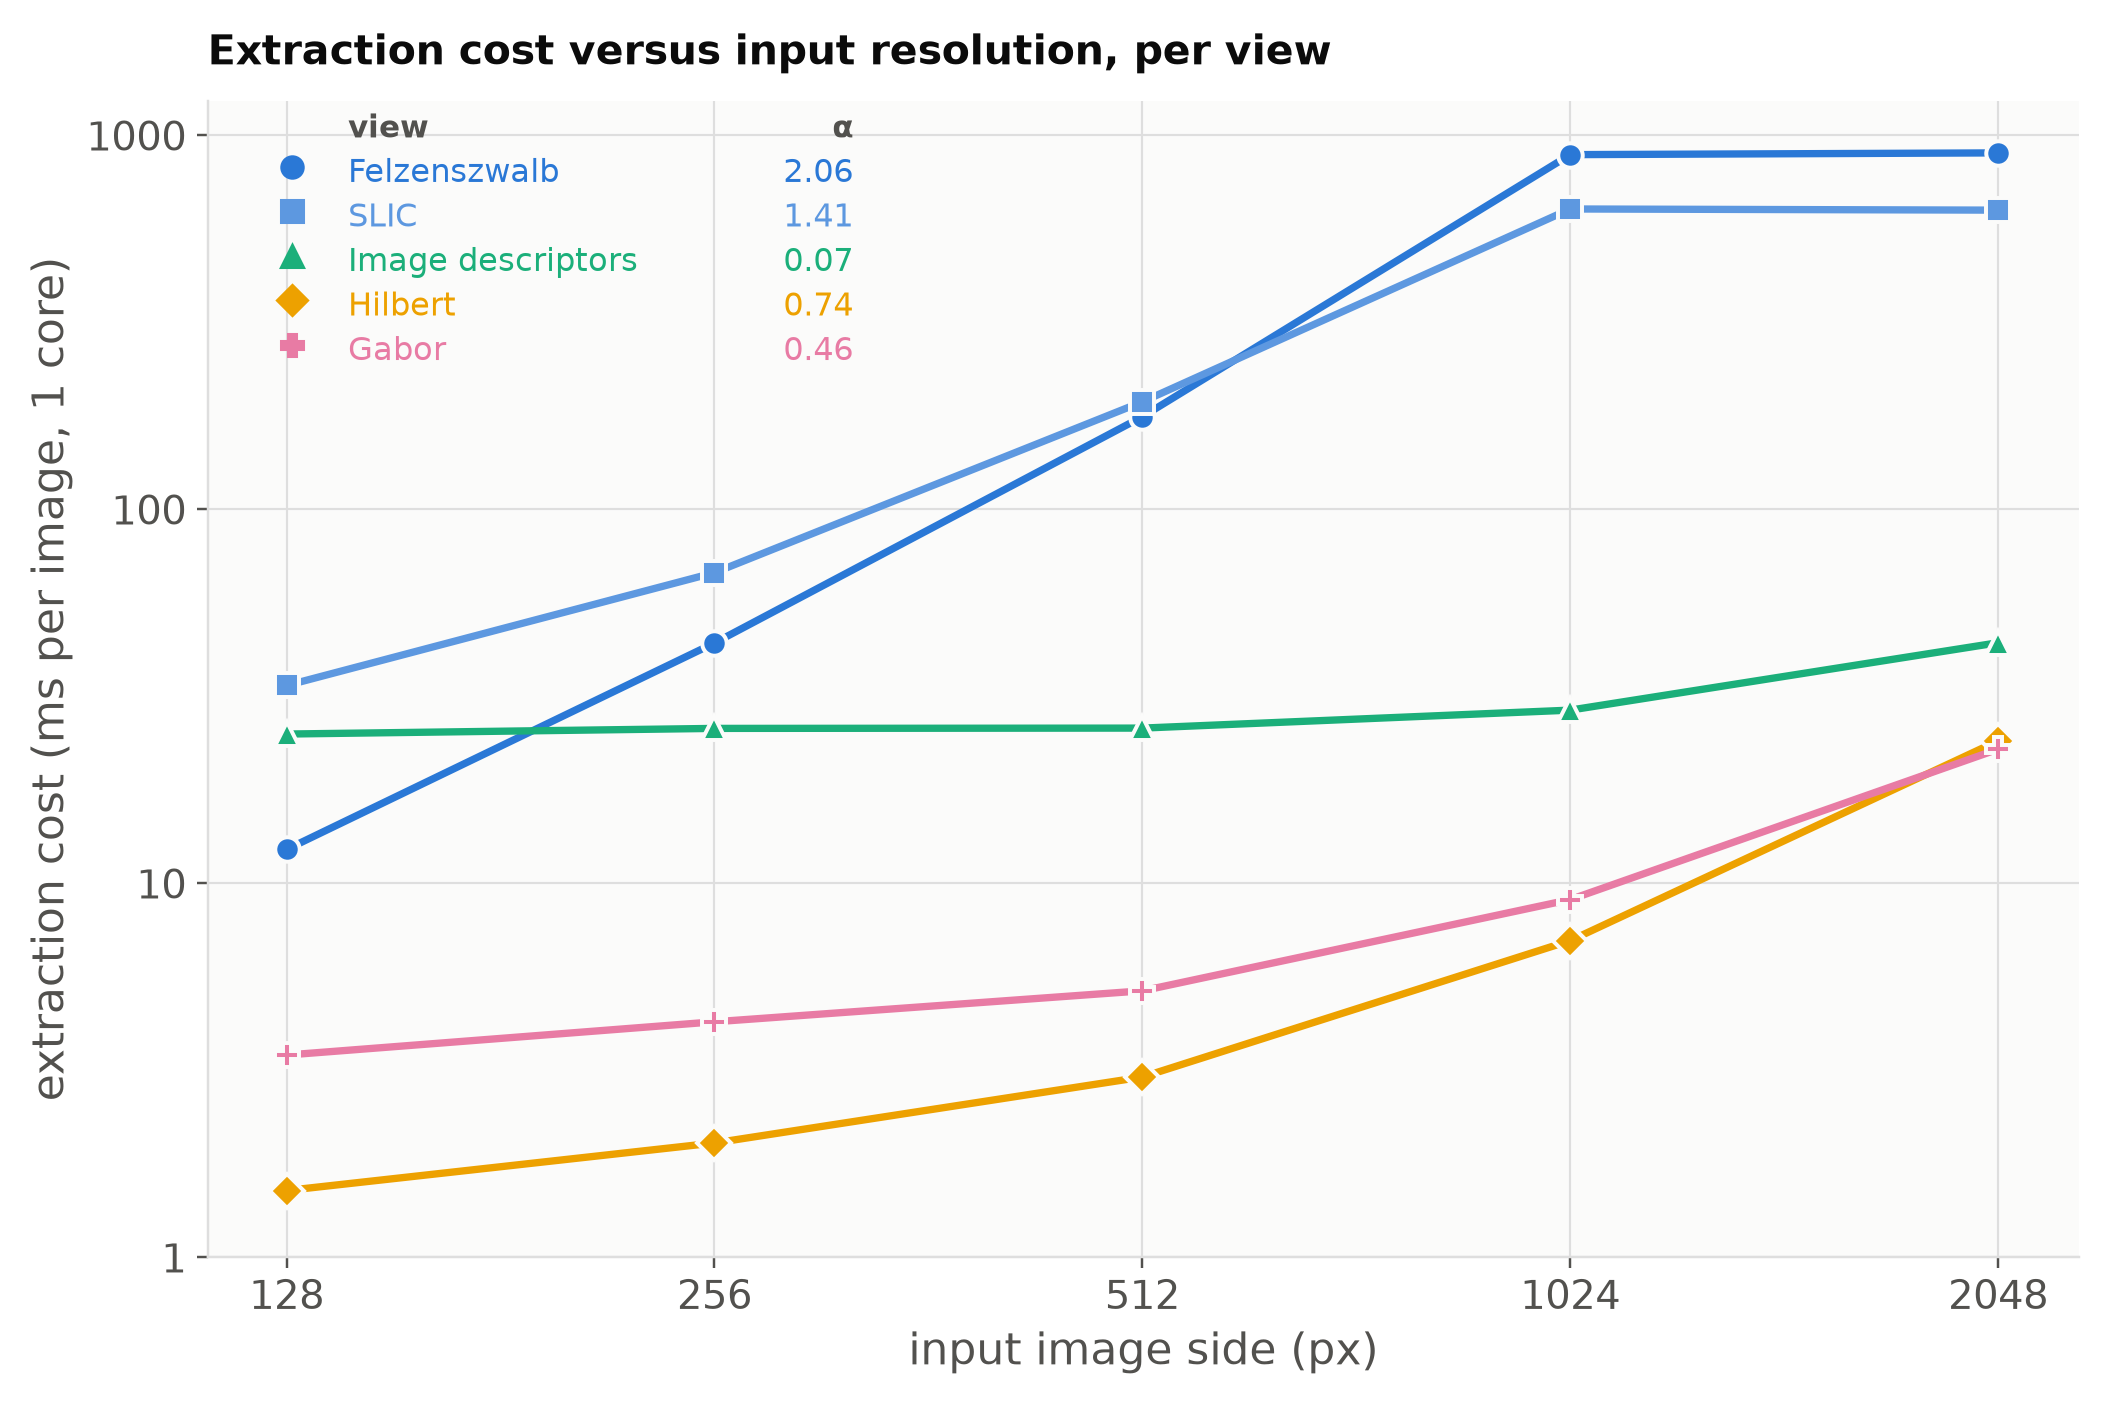

Values plotted in this chart, from the file beside it:
step, side, n_base, n_full, seconds_base, seconds_full, fixed_overhead_s, ms_per_image
Descriptors, 128, 150, 600, 4.749, 16.03, 0.9870, 25.08
Hilbert, 128, 150, 600, 1.333, 2.013, 1.107, 1.509
Gabor, 128, 150, 600, 1.735, 3.299, 1.214, 3.475
SLIC, 128, 15, 60, 2.047, 3.569, 1.54, 33.82
Felzenszwalb, 128, 15, 60, 1.473, 2.027, 1.288, 12.32
Descriptors, 256, 150, 600, 4.79, 16.47, 0.8955, 25.97
Hilbert, 256, 150, 600, 1.269, 2.179, 0.9659, 2.022
Gabor, 256, 150, 600, 1.659, 3.578, 1.019, 4.265
SLIC, 256, 15, 60, 2.251, 5.299, 1.234, 67.74
Felzenszwalb, 256, 15, 60, 1.99, 3.967, 1.331, 43.94
Descriptors, 512, 150, 600, 5.069, 16.78, 1.167, 26.01
Hilbert, 512, 150, 600, 1.458, 2.823, 1.002, 3.035
Gabor, 512, 150, 600, 1.82, 4.143, 1.046, 5.16
SLIC, 512, 15, 60, 4.443, 13.17, 1.534, 194
Felzenszwalb, 512, 15, 60, 4.335, 12.3, 1.681, 176.9
Descriptors, 1024, 150, 600, 5.244, 18.32, 0.8854, 29.06
Hilbert, 1024, 150, 600, 2.121, 5.284, 1.066, 7.029
Gabor, 1024, 150, 600, 2.377, 6.449, 1.019, 9.05
SLIC, 1024, 15, 60, 10.61, 39.22, 1.074, 635.7
Felzenszwalb, 1024, 15, 60, 15.63, 55.6, 2.307, 888.3
Descriptors, 2048, 150, 600, 7.975, 27.78, 1.374, 44.01
Hilbert, 2048, 150, 600, 4.604, 15.43, 0.9960, 24.05
Gabor, 2048, 150, 600, 4.212, 14.49, 0.7845, 22.85
SLIC, 2048, 15, 60, 10.72, 39.12, 1.25, 631.2
Felzenszwalb, 2048, 15, 60, 16.09, 56.5, 2.622, 898
